Dataset: Dataset (GitHub, daffakurnia11/Coffee-Beans-Roast-Level-Classification). Classes: dark roast, green, light roast, medium roast.

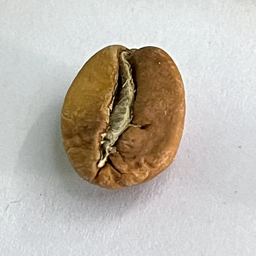
Label: light roast

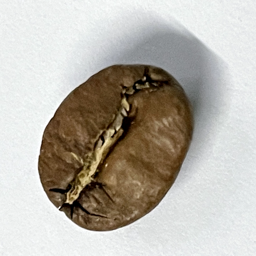
Label: medium roast

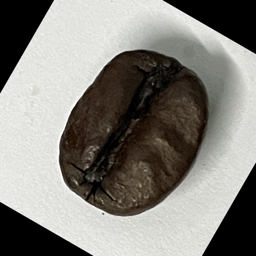
Label: dark roast

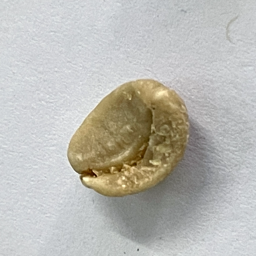
Label: green

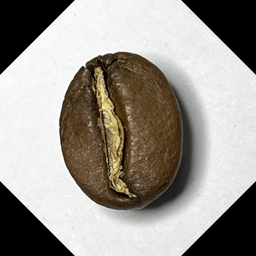
Label: medium roast

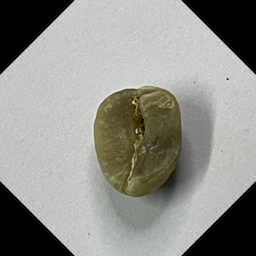
Label: green
